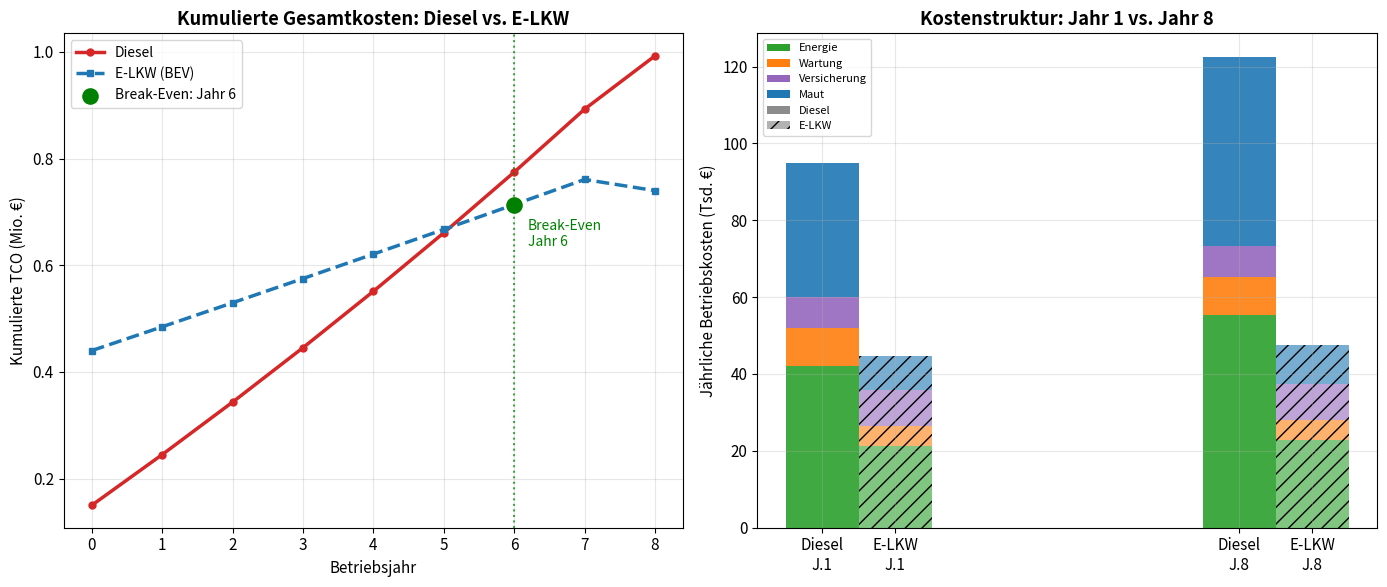
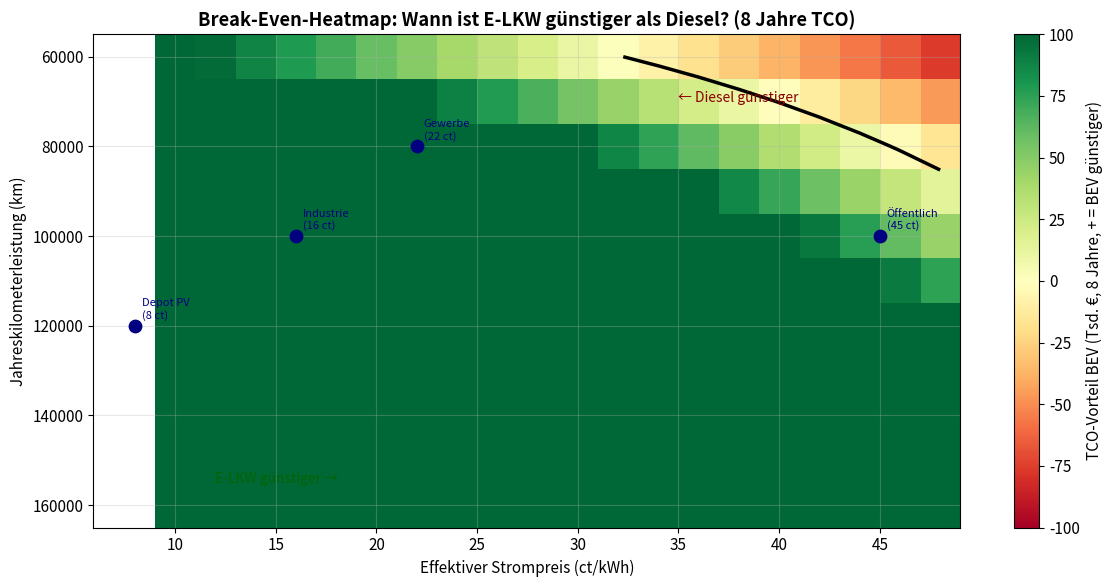
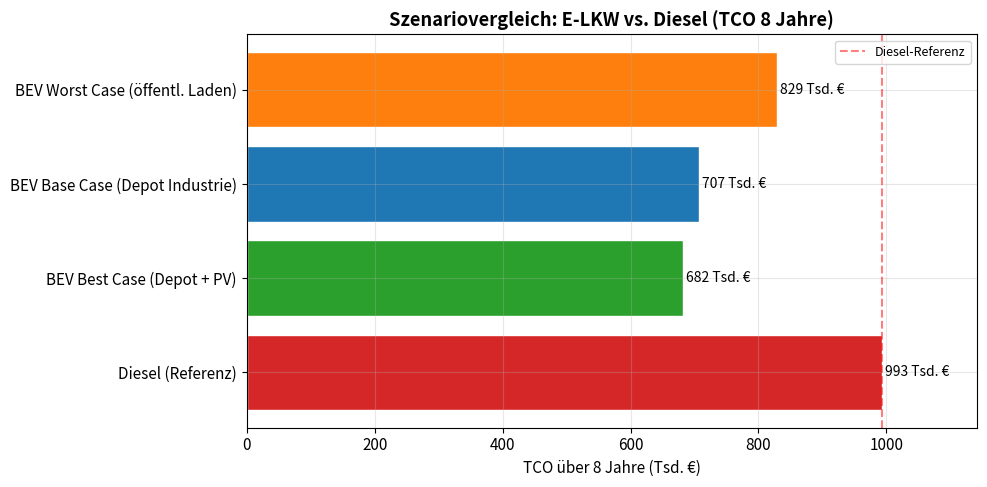

Reproduce these figures in Python, in order.
# ─────────────────────────────────────────────────────────────────────────────
# ABHÄNGIGKEITEN
# ─────────────────────────────────────────────────────────────────────────────
import numpy as np
import pandas as pd
import matplotlib.pyplot as plt
import matplotlib.patches as mpatches

plt.rcParams.update({
    'figure.facecolor': 'white',
    'axes.facecolor':   'white',
    'axes.grid':        True,
    'grid.alpha':       0.3,
    'font.size':        11,
})
print('Bibliotheken geladen.')

# ─────────────────────────────────────────────────────────────────────────────
# PARAMETER – hier anpassen
# ─────────────────────────────────────────────────────────────────────────────

# --- Nutzungsprofil ---
KM_JAHR          = 100_000   # Jahreskilometerleistung (km)
NUTZUNGSJAHRE    = 8         # Haltedauer (Jahre)
DISKONTIERUNG    = 0.04      # Kapitalkostensatz (4% üblich für Fuhrpark)
STARTJAHR        = 2025

# --- Anschaffungskosten (€, netto) ---
# Quelle: Herstellerangaben 2025; E-LKW = ca. 2–3× Diesel-Listpreis
KAUFPREIS = {
    'Diesel':  150_000,   # EURO VI Sattelzug 40t (z.B. MAN TGX, Volvo FH)
    'BEV':     380_000,   # E-LKW Regional 300–500 km (z.B. MAN eTGS, Volvo FM Electric)
    'BEV_Foerderung': 0,  # Aktuell kein KsNI mehr; ggf. Landesförderung einsetzen
    'Depot_Infrastruktur': 60_000,  # Ladeinfrastruktur (Trafo-Upgrade + Wallbox für 1 LKW-Anteil)
}

# --- Restwert nach Nutzungsdauer (% vom Kaufpreis) ---
RESTWERT_RATE = {
    'Diesel': 0.15,   # Gut etablierter Markt
    'BEV':    0.18,   # Unsicherer, aber Batterie hat Restwert
}

# --- Energiepreise 2025 (Startpunkt) ---
# Diesel: EU Oil Bulletin Durchschnitt DE (inkl. MwSt.)
# Strom: BDEW Gewerbestrompreis 2026 (netto, inkl. Netzentgelt)
ENERGIEPREIS_START = {
    'Diesel_EUR_L':  1.50,    # €/Liter Diesel (netto Gewerbe)
    'Strom_Depot':   0.18,    # €/kWh Industrie-/Gewerbestrom Depot (günstig)
    'Strom_Oeffentlich': 0.45, # €/kWh öffentliche Schnellladung (HPC)
    'Strom_PV':      0.08,    # €/kWh Eigenverbrauch PV-Anlage (bei Investition)
}

# Anteil der Ladung über Depot vs. öffentlich (muss = 1)
ANTEIL_DEPOT      = 0.85   # 85% Depot-Laden (gut planbare Routen)
ANTEIL_OEFFENTLICH = 0.15  # 15% unterwegs laden

# Effektiver Strompreis (gewichtetes Mittel)
STROM_EFFEKTIV = (ANTEIL_DEPOT * ENERGIEPREIS_START['Strom_Depot'] +
                  ANTEIL_OEFFENTLICH * ENERGIEPREIS_START['Strom_Oeffentlich'])

# --- Jährliche Energiepreissteigerungen ---
PREISSTEIGERUNG = {
    'Diesel': 0.04,   # ~4% p.a. (inkl. ETS2-Effekt ab 2027)
    'Strom':  0.01,   # ~1% p.a. (Strom strukturell günstiger werdend)
}

# --- Verbrauch ---
VERBRAUCH = {
    'Diesel_L_100km': 28.0,   # Liter/100km (typisch 40t Sattelzug)
    'BEV_kWh_100km':  97.0,   # kWh/100km (MAN eTruck Praxiswert 2025)
}

# --- Wartungskosten (€/km) ---
# Quelle: TNO 2022, ICCT 2024
# Diesel: Ölwechsel, AdBlue, Verschleißteile, Inspektionen
# BEV: deutlich weniger bewegliche Teile, keine Verbrennungsrückstände
WARTUNG_EUR_KM = {
    'Diesel': 0.10,   # 10 ct/km
    'BEV':    0.05,   # 5 ct/km (~50% weniger)
}

# --- Versicherung (€/Jahr, pauschal) ---
VERSICHERUNG = {
    'Diesel': 8_000,
    'BEV':    9_500,   # etwas höher wegen Batterie-Vollkasko
}

# --- Mautsätze (ct/km) – DE-Netz, Anteil mautpflichtig ---
# Basis: BALM 2025; E-LKW ab 2026: ~25% der vollen Maut (75% Rabatt auf Infrastrukturteil)
MAUT_START_CT_KM = {
    'Diesel': 50.0,   # ct/km, EURO VI, 40t
    'BEV':    12.5,   # ct/km (25% von 50 ct)
}
ANTEIL_MAUTPFLICHTIG = 0.70   # 70% der Jahreskilometer auf mautpflichtigem Netz

# Jährliche Mautsteigerung (Basis-Szenario aus maut_szenarien_2030.ipynb)
MAUT_STEIGERUNG_DIESEL = 0.05   # ~5% p.a. für Diesel (CO2-Klassendrift + ETS2)
MAUT_STEIGERUNG_BEV    = 0.02   # ~2% p.a. für BEV (nur Infrastrukturteil)

print('Parameter gesetzt:')
print(f'  Kaufpreis Diesel:     {KAUFPREIS["Diesel"]:>10,.0f} €')
print(f'  Kaufpreis BEV:        {KAUFPREIS["BEV"]:>10,.0f} €  (+Infra {KAUFPREIS["Depot_Infrastruktur"]:,.0f} €)')
print(f'  Mehrkosten Anschaffung: {KAUFPREIS["BEV"]+KAUFPREIS["Depot_Infrastruktur"]-KAUFPREIS["Diesel"]:>+,.0f} €')
print(f'  Effektiver Strompreis: {STROM_EFFEKTIV*100:.1f} ct/kWh')
print(f'  Jahreskilometer:      {KM_JAHR:>10,} km')

# ─────────────────────────────────────────────────────────────────────────────
# BERECHNUNGSFUNKTIONEN
# ─────────────────────────────────────────────────────────────────────────────

def jaehrliche_kosten(antrieb, jahr_idx):
    """
    Berechnet alle jährlichen Betriebskosten für ein gegebenes Betriebsjahr.
    jahr_idx: 0 = erstes Betriebsjahr
    """
    # Energiekosten
    if antrieb == 'Diesel':
        preis = ENERGIEPREIS_START['Diesel_EUR_L'] * (1 + PREISSTEIGERUNG['Diesel']) ** jahr_idx
        energie = VERBRAUCH['Diesel_L_100km'] / 100 * KM_JAHR * preis
    else:  # BEV
        preis = STROM_EFFEKTIV * (1 + PREISSTEIGERUNG['Strom']) ** jahr_idx
        energie = VERBRAUCH['BEV_kWh_100km'] / 100 * KM_JAHR * preis

    # Wartungskosten
    wartung = WARTUNG_EUR_KM[antrieb] * KM_JAHR

    # Versicherung
    versicherung = VERSICHERUNG[antrieb]

    # Mautkosten
    maut_ct = MAUT_START_CT_KM[antrieb]
    if antrieb == 'Diesel':
        maut_ct *= (1 + MAUT_STEIGERUNG_DIESEL) ** jahr_idx
    else:
        maut_ct *= (1 + MAUT_STEIGERUNG_BEV) ** jahr_idx
    maut = maut_ct / 100 * KM_JAHR * ANTEIL_MAUTPFLICHTIG

    return {
        'Energie':      energie,
        'Wartung':      wartung,
        'Versicherung': versicherung,
        'Maut':         maut,
        'Gesamt':       energie + wartung + versicherung + maut,
    }


def berechne_tco(antrieb):
    """
    Berechnet den vollständigen TCO-Verlauf über NUTZUNGSJAHRE.
    Gibt DataFrame mit kumulierten und diskontierten Kosten zurück.
    """
    zeilen = []
    kumuliert_undiskontiert = 0
    kumuliert_diskontiert   = 0

    # Anschaffung im Jahr 0 (undiskontiert)
    anschaffung = KAUFPREIS[antrieb]
    if antrieb == 'BEV':
        anschaffung += KAUFPREIS['Depot_Infrastruktur'] - KAUFPREIS['BEV_Foerderung']
    kumuliert_undiskontiert += anschaffung
    kumuliert_diskontiert   += anschaffung

    for j in range(NUTZUNGSJAHRE):
        k = jaehrliche_kosten(antrieb, j)
        diskontfaktor = 1 / (1 + DISKONTIERUNG) ** (j + 1)
        kumuliert_undiskontiert += k['Gesamt']
        kumuliert_diskontiert   += k['Gesamt'] * diskontfaktor

        # Restwert im letzten Jahr abziehen
        restwert = 0
        if j == NUTZUNGSJAHRE - 1:
            restwert = KAUFPREIS[antrieb] * RESTWERT_RATE[antrieb]
            kumuliert_undiskontiert -= restwert
            kumuliert_diskontiert   -= restwert * diskontfaktor

        zeilen.append({
            'Jahr':                  STARTJAHR + j,
            'Betriebsjahr':          j + 1,
            'Energie (€)':           round(k['Energie']),
            'Wartung (€)':           round(k['Wartung']),
            'Versicherung (€)':      round(k['Versicherung']),
            'Maut (€)':              round(k['Maut']),
            'Jährlich gesamt (€)':   round(k['Gesamt']),
            'Kumuliert unkisk. (€)': round(kumuliert_undiskontiert),
            'Kumuliert disk. (€)':   round(kumuliert_diskontiert),
            'Je km (ct)':            round(kumuliert_undiskontiert / ((j+1) * KM_JAHR) * 100, 1),
        })

    return pd.DataFrame(zeilen)


df_diesel = berechne_tco('Diesel')
df_bev    = berechne_tco('BEV')

print('Diesel-TCO (erste und letzte 2 Jahre):')
print(df_diesel[['Betriebsjahr','Energie (€)','Maut (€)','Kumuliert unkisk. (€)','Je km (ct)']]
      .iloc[[0,1,-2,-1]].to_string(index=False))
print()
print('BEV-TCO (erste und letzte 2 Jahre):')
print(df_bev[['Betriebsjahr','Energie (€)','Maut (€)','Kumuliert unkisk. (€)','Je km (ct)']]
      .iloc[[0,1,-2,-1]].to_string(index=False))

# ─────────────────────────────────────────────────────────────────────────────
# ABBILDUNG 1: Kumulierte TCO-Kurven + Break-Even
# ─────────────────────────────────────────────────────────────────────────────

# Break-Even finden (undiskontiert)
breakeven_jahr = None
for j in range(NUTZUNGSJAHRE):
    if df_bev.iloc[j]['Kumuliert unkisk. (€)'] <= df_diesel.iloc[j]['Kumuliert unkisk. (€)']:
        breakeven_jahr = j + 1
        break

jahre = df_diesel['Betriebsjahr'].values
# Jahr 0 (Anschaffung) hinzufügen
tco_d = np.concatenate([[KAUFPREIS['Diesel']], df_diesel['Kumuliert unkisk. (€)'].values])
tco_b = np.concatenate([[KAUFPREIS['BEV'] + KAUFPREIS['Depot_Infrastruktur']],
                         df_bev['Kumuliert unkisk. (€)'].values])
x_vals = np.arange(0, NUTZUNGSJAHRE + 1)

fig, axes = plt.subplots(1, 2, figsize=(14, 6))

# --- Links: Kumulierte TCO ---
ax1 = axes[0]
ax1.plot(x_vals, tco_d / 1e6, color='#d62728', linewidth=2.5, marker='o',
         markersize=5, label='Diesel')
ax1.plot(x_vals, tco_b / 1e6, color='#1f77b4', linewidth=2.5, marker='s',
         markersize=5, linestyle='--', label='E-LKW (BEV)')

if breakeven_jahr:
    be_x = breakeven_jahr
    be_y = df_bev.iloc[breakeven_jahr-1]['Kumuliert unkisk. (€)'] / 1e6
    ax1.axvline(x=be_x, color='green', linestyle=':', linewidth=1.5, alpha=0.7)
    ax1.scatter([be_x], [be_y], color='green', zorder=5, s=120,
               label=f'Break-Even: Jahr {be_x}')
    ax1.annotate(f'Break-Even\nJahr {be_x}', (be_x, be_y),
                textcoords='offset points', xytext=(10, -30),
                fontsize=10, color='green')
else:
    ax1.text(0.5, 0.5, 'Kein Break-Even\ninnerhalb 8 Jahre',
            transform=ax1.transAxes, ha='center', fontsize=11, color='gray')

ax1.set_xlabel('Betriebsjahr')
ax1.set_ylabel('Kumulierte TCO (Mio. €)')
ax1.set_title('Kumulierte Gesamtkosten: Diesel vs. E-LKW', fontweight='bold')
ax1.legend(fontsize=10)
ax1.set_xticks(x_vals)

# --- Rechts: Kostenstruktur im Querschnitt (Jahr 1 und Jahr 8) ---
ax2 = axes[1]
kategorien = ['Energie', 'Wartung', 'Versicherung', 'Maut']
farben = ['#2ca02c', '#ff7f0e', '#9467bd', '#1f77b4']

def jahreskosten_liste(df, j=0):
    row = df.iloc[j]
    return [row['Energie (€)'], row['Wartung (€)'], row['Versicherung (€)'], row['Maut (€)']]

x = np.arange(4)
w = 0.35

d_j1 = jahreskosten_liste(df_diesel, 0)
b_j1 = jahreskosten_liste(df_bev, 0)
d_j8 = jahreskosten_liste(df_diesel, -1)
b_j8 = jahreskosten_liste(df_bev, -1)

bottom_d, bottom_b = 0, 0
bars_d, bars_b = [], []
for i, (k, farbe) in enumerate(zip(kategorien, farben)):
    bd = ax2.bar(0 - w/2, d_j1[i]/1e3, w, bottom=bottom_d/1e3,
                color=farbe, alpha=0.9, label=k if i == 0 else '_')
    ax2.bar(0 + w/2, b_j1[i]/1e3, w, bottom=bottom_b/1e3,
            color=farbe, alpha=0.6, hatch='//')
    ax2.bar(2 - w/2, d_j8[i]/1e3, w, bottom=sum(d_j8[:i])/1e3,
            color=farbe, alpha=0.9)
    ax2.bar(2 + w/2, b_j8[i]/1e3, w, bottom=sum(b_j8[:i])/1e3,
            color=farbe, alpha=0.6, hatch='//')
    bottom_d += d_j1[i]
    bottom_b += b_j1[i]

# Legende
legend_patches = [mpatches.Patch(facecolor=f, label=k) for f, k in zip(farben, kategorien)]
legend_patches += [
    mpatches.Patch(facecolor='gray', alpha=0.9, label='Diesel'),
    mpatches.Patch(facecolor='gray', alpha=0.6, hatch='//', label='E-LKW')
]
ax2.legend(handles=legend_patches, fontsize=8, loc='upper left')
ax2.set_xticks([0-w/2, 0+w/2, 2-w/2, 2+w/2])
ax2.set_xticklabels(['Diesel\nJ.1', 'E-LKW\nJ.1', 'Diesel\nJ.8', 'E-LKW\nJ.8'])
ax2.set_ylabel('Jährliche Betriebskosten (Tsd. €)')
ax2.set_title('Kostenstruktur: Jahr 1 vs. Jahr 8', fontweight='bold')

plt.tight_layout()
plt.savefig('tco_elkw_breakeven.png', dpi=150, bbox_inches='tight')
plt.show()

print(f'\nBreak-Even: {"Jahr " + str(breakeven_jahr) if breakeven_jahr else "nicht innerhalb 8 Jahre"}')
print(f'TCO Diesel Jahr 8:  {df_diesel.iloc[-1]["Kumuliert unkisk. (€)"]/1e3:>8,.0f} Tsd. €')
print(f'TCO E-LKW  Jahr 8:  {df_bev.iloc[-1]["Kumuliert unkisk. (€)"]/1e3:>8,.0f} Tsd. €')
print(f'Differenz           {(df_diesel.iloc[-1]["Kumuliert unkisk. (€)"]-df_bev.iloc[-1]["Kumuliert unkisk. (€)"])/1e3:>+8,.0f} Tsd. € (+ = BEV günstiger)')

# ─────────────────────────────────────────────────────────────────────────────
# SENSITIVITÄTSANALYSE
# ─────────────────────────────────────────────────────────────────────────────

def tco_total_bev(km_jahr, strom_ct_kwh, nutzungsjahre=8):
    """Berechnet Gesamt-TCO BEV für gegebene Parameter."""
    anschaffung = KAUFPREIS['BEV'] + KAUFPREIS['Depot_Infrastruktur'] - KAUFPREIS['BEV_Foerderung']
    total = anschaffung
    for j in range(nutzungsjahre):
        strom_preis = (strom_ct_kwh / 100) * (1 + PREISSTEIGERUNG['Strom']) ** j
        energie = VERBRAUCH['BEV_kWh_100km'] / 100 * km_jahr * strom_preis
        wartung = WARTUNG_EUR_KM['BEV'] * km_jahr
        maut = MAUT_START_CT_KM['BEV'] * (1 + MAUT_STEIGERUNG_BEV)**j / 100 * km_jahr * ANTEIL_MAUTPFLICHTIG
        total += energie + wartung + VERSICHERUNG['BEV'] + maut
    total -= KAUFPREIS['BEV'] * RESTWERT_RATE['BEV']
    return total


def tco_total_diesel(km_jahr, nutzungsjahre=8):
    """Berechnet Gesamt-TCO Diesel für gegebene Parameter."""
    total = KAUFPREIS['Diesel']
    for j in range(nutzungsjahre):
        preis = ENERGIEPREIS_START['Diesel_EUR_L'] * (1 + PREISSTEIGERUNG['Diesel']) ** j
        energie = VERBRAUCH['Diesel_L_100km'] / 100 * km_jahr * preis
        wartung = WARTUNG_EUR_KM['Diesel'] * km_jahr
        maut = MAUT_START_CT_KM['Diesel'] * (1 + MAUT_STEIGERUNG_DIESEL)**j / 100 * km_jahr * ANTEIL_MAUTPFLICHTIG
        total += energie + wartung + VERSICHERUNG['Diesel'] + maut
    total -= KAUFPREIS['Diesel'] * RESTWERT_RATE['Diesel']
    return total


# Grid: Strompreis vs. Jahreskilometer
strom_werte = np.arange(10, 50, 2)   # 10–48 ct/kWh
km_werte    = np.arange(60_000, 161_000, 10_000)  # 60k–160k km/Jahr

# Differenzmatrix: TCO_Diesel - TCO_BEV (positiv = BEV günstiger)
diff_matrix = np.zeros((len(km_werte), len(strom_werte)))
for i, km in enumerate(km_werte):
    for j, strom in enumerate(strom_werte):
        diff_matrix[i, j] = (tco_total_diesel(km) - tco_total_bev(km, strom)) / 1000  # in Tsd. €

fig, ax = plt.subplots(figsize=(12, 6))
cmap = plt.cm.RdYlGn  # Rot (Diesel günstiger) → Grün (BEV günstiger)
im = ax.imshow(diff_matrix, aspect='auto', cmap=cmap,
               vmin=-100, vmax=100,
               extent=[strom_werte[0]-1, strom_werte[-1]+1,
                       km_werte[-1]+5000, km_werte[0]-5000])

# Nulllinie (Break-Even-Linie)
ax.contour(strom_werte, km_werte, diff_matrix, levels=[0],
           colors=['black'], linewidths=2.5)

plt.colorbar(im, ax=ax, label='TCO-Vorteil BEV (Tsd. €, 8 Jahre, + = BEV günstiger)')

# Referenzpunkte
for label, strom, km in [
    ('Depot PV\n(8 ct)',       8,  120_000),
    ('Industrie\n(16 ct)',    16,  100_000),
    ('Gewerbe\n(22 ct)',      22,   80_000),
    ('Öffentlich\n(45 ct)',   45,  100_000),
]:
    ax.scatter([strom], [km], color='navy', s=80, zorder=5)
    ax.annotate(label, (strom, km), textcoords='offset points',
               xytext=(5, 5), fontsize=8, color='navy')

ax.set_xlabel('Effektiver Strompreis (ct/kWh)')
ax.set_ylabel('Jahreskilometerleistung (km)')
ax.set_title('Break-Even-Heatmap: Wann ist E-LKW günstiger als Diesel? (8 Jahre TCO)',
             fontweight='bold')
ax.text(12, 155_000, 'E-LKW günstiger →', color='darkgreen', fontsize=10, fontstyle='italic')
ax.text(35, 70_000, '← Diesel günstiger', color='darkred', fontsize=10, fontstyle='italic')

plt.tight_layout()
plt.savefig('tco_heatmap_breakeven.png', dpi=150, bbox_inches='tight')
plt.show()

# ─────────────────────────────────────────────────────────────────────────────
# SZENARIO-VERGLEICH
# ─────────────────────────────────────────────────────────────────────────────
szenarien = {
    'Diesel (Referenz)': {
        'km':    100_000,
        'strom': None,
        'antrieb': 'Diesel',
        'beschreibung': '100.000 km/Jahr, Diesel 1,50 €/L, steigende Maut'
    },
    'BEV Best Case\n(Depot + PV)': {
        'km':    120_000,
        'strom': 10,
        'antrieb': 'BEV',
        'beschreibung': '120.000 km/Jahr, 10 ct/kWh Eigenverbrauch PV'
    },
    'BEV Base Case\n(Depot Industrie)': {
        'km':    100_000,
        'strom': 18,
        'antrieb': 'BEV',
        'beschreibung': '100.000 km/Jahr, 18 ct/kWh Industriestrom'
    },
    'BEV Worst Case\n(öffentl. Laden)': {
        'km':     80_000,
        'strom': 45,
        'antrieb': 'BEV',
        'beschreibung': '80.000 km/Jahr, 45 ct/kWh öffentliche Ladung'
    },
}

ergebnisse = {}
for name, s in szenarien.items():
    if s['antrieb'] == 'Diesel':
        tco = tco_total_diesel(s['km'])
    else:
        tco = tco_total_bev(s['km'], s['strom'])
    tco_km = tco / (s['km'] * NUTZUNGSJAHRE) * 100  # ct/km
    ergebnisse[name] = {'TCO gesamt (€)': round(tco), 'TCO je km (ct)': round(tco_km, 1)}

print('Szenariovergleich (8 Jahre, alle Kosten inkl. Anschaffung):')
print(f'{"":<35} {"TCO gesamt":>15} {"je km (ct)":>12}')
print('─' * 65)
diesel_tco = ergebnisse['Diesel (Referenz)']['TCO gesamt (€)']
for name, r in ergebnisse.items():
    diff = r['TCO gesamt (€)'] - diesel_tco
    diff_str = f'({diff:+,.0f} €)' if name != 'Diesel (Referenz)' else ''
    clean = name.replace('\n', ' ')
    print(f'{clean:<35} {r["TCO gesamt (€)"]:>12,.0f} €  {r["TCO je km (ct)"]:>6.1f} ct  {diff_str}')

# ─────────────────────────────────────────────────────────────────────────────
# ABBILDUNG 3: Szenario-Balkendiagramm
# ─────────────────────────────────────────────────────────────────────────────
fig, ax = plt.subplots(figsize=(10, 5))

namen  = [n.replace('\n', ' ') for n in ergebnisse.keys()]
werte  = [v['TCO gesamt (€)'] / 1e3 for v in ergebnisse.values()]
farben = ['#d62728', '#2ca02c', '#1f77b4', '#ff7f0e']

bars = ax.barh(namen, werte, color=farben, edgecolor='white')
for bar, val in zip(bars, werte):
    ax.text(bar.get_width() + 5, bar.get_y() + bar.get_height()/2,
            f'{val:.0f} Tsd. €', va='center', fontsize=10)

ax.axvline(x=werte[0], color='red', linestyle='--', linewidth=1.5,
           alpha=0.5, label='Diesel-Referenz')
ax.set_xlabel('TCO über 8 Jahre (Tsd. €)')
ax.set_title('Szenariovergleich: E-LKW vs. Diesel (TCO 8 Jahre)', fontweight='bold')
ax.set_xlim(0, max(werte) * 1.15)
ax.legend(fontsize=9)
plt.tight_layout()
plt.savefig('tco_szenarien_vergleich.png', dpi=150, bbox_inches='tight')
plt.show()

# ─────────────────────────────────────────────────────────────────────────────
# EXPORT
# ─────────────────────────────────────────────────────────────────────────────
df_export = pd.DataFrame([
    {'Antrieb': 'Diesel', **row}
    for _, row in df_diesel.iterrows()
] + [
    {'Antrieb': 'BEV', **row}
    for _, row in df_bev.iterrows()
])
df_export.to_csv('tco_elkw_ergebnisse.csv', index=False, sep=';', decimal=',')
print('Ergebnisse exportiert: tco_elkw_ergebnisse.csv')
print()
print('Wichtige Quellen:')
print('  ICCT TCO-Studie 2023: https://theicct.org')
print('  TNO-Bericht 2022:     https://www.agora-verkehrswende.de')
print('  MAN eTruck Daten:     https://www.man.eu/de/lkw/elektro-lkw')
print('  BDEW Strompreise:     https://www.bdew.de')
print('  T&E Depot Charging:   https://www.transportenvironment.org')
